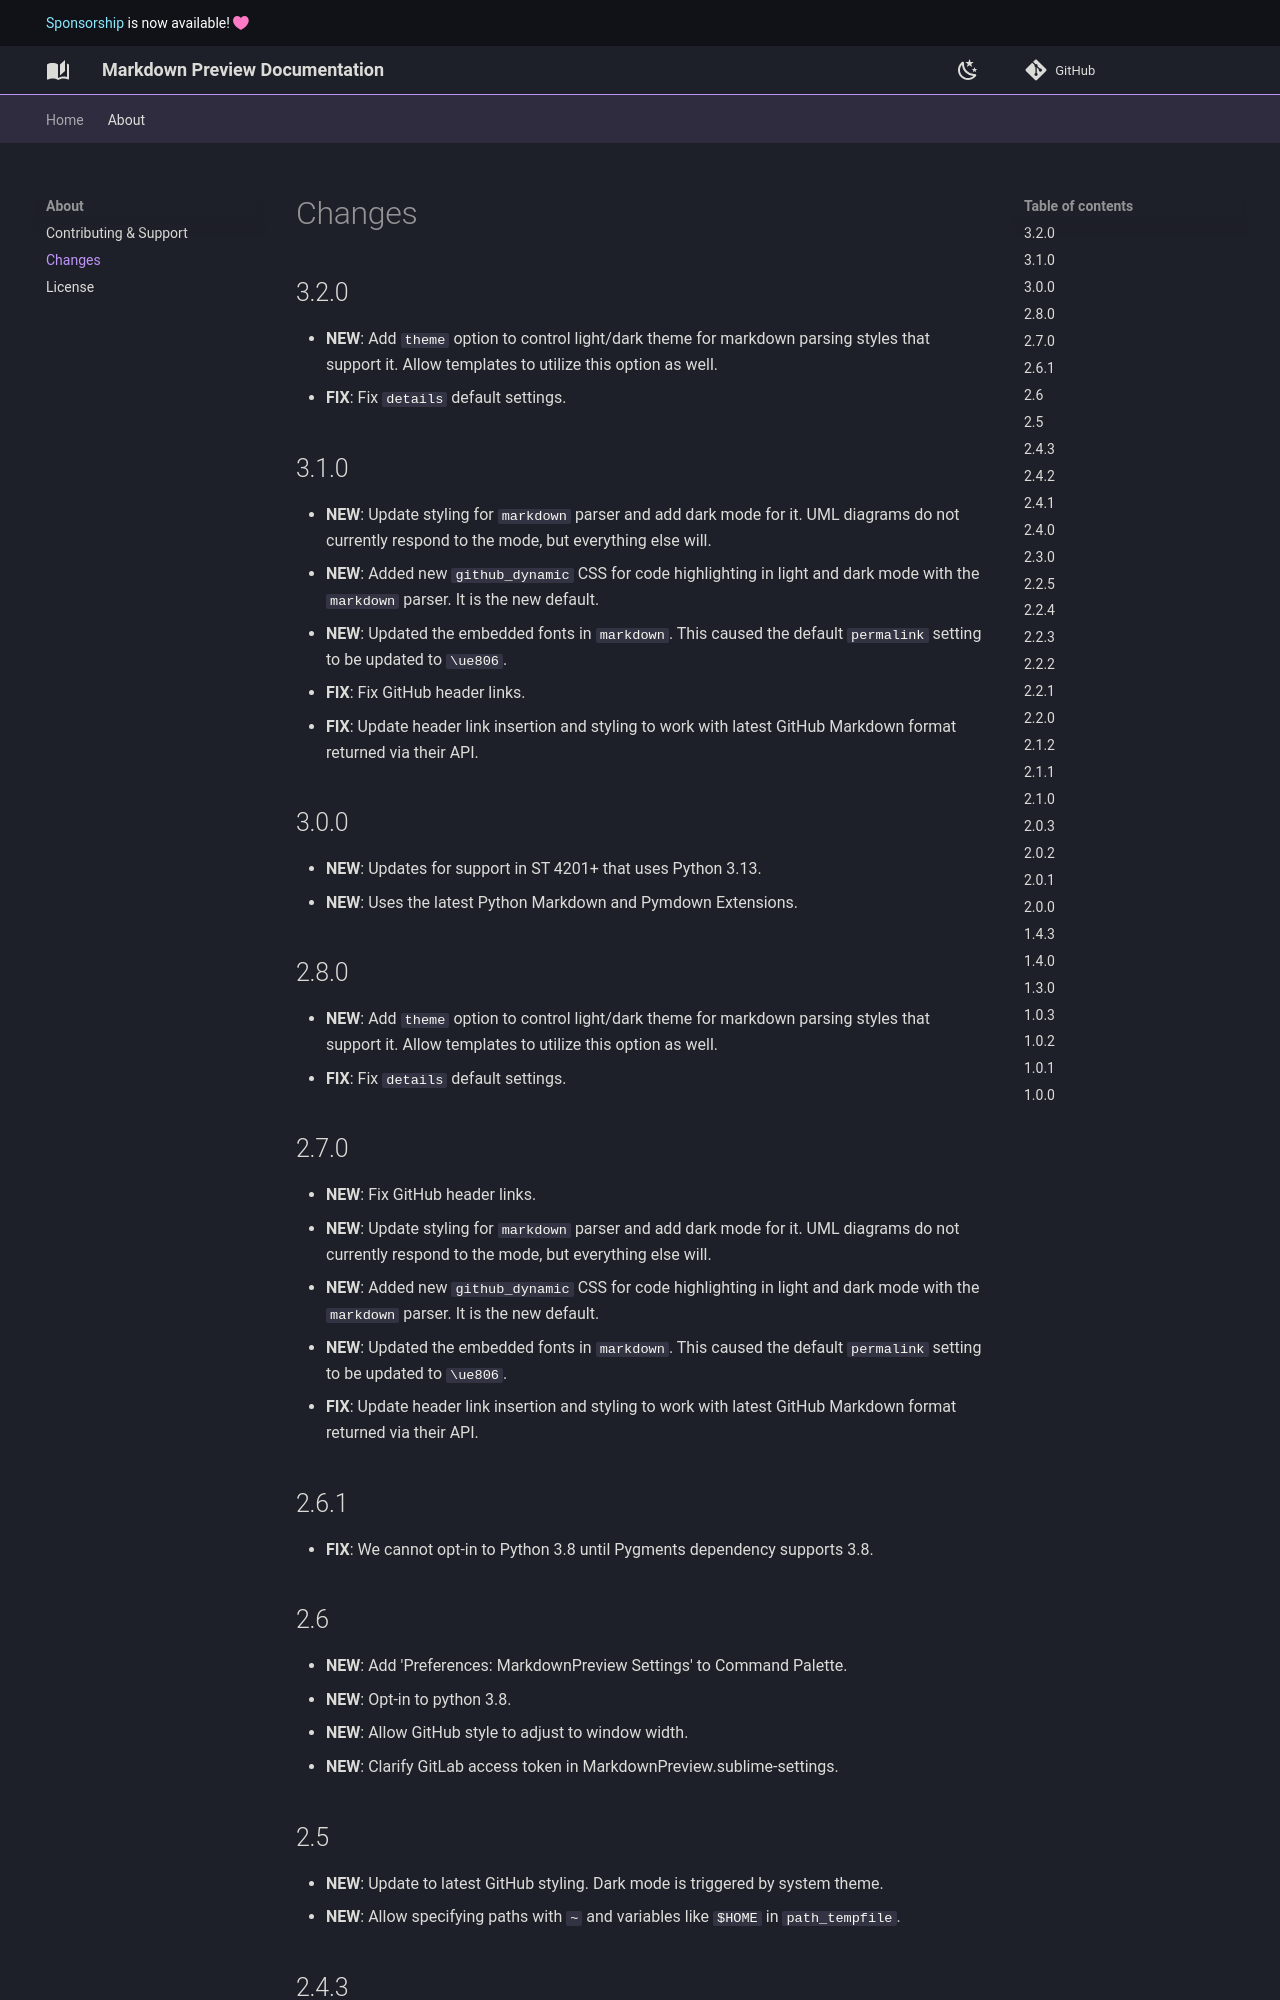

repository: facelessuser/MarkdownPreview · page: about/changes/index.html · generator: mkdocs

# Changes

## 3.2.0

-   **NEW**: Add `theme` option to control light/dark theme for markdown parsing styles that support it. Allow templates
    to utilize this option as well.

## 3.1.0

-   **NEW**: Update styling for `markdown` parser and add dark mode for it. UML diagrams do not currently respond to the
    mode, but everything else will.
-   **NEW**: Added new `github_dynamic` CSS for code highlighting in light and dark mode with the `markdown` parser. It
    is the new default.
-   **NEW**: Updated the embedded fonts in `markdown`. This caused the default `permalink` setting to be updated to
    `\ue806`.
-   **FIX**: Fix GitHub header links.
-   **FIX**:  Update header link insertion and styling to work with latest GitHub Markdown format returned via their
    API.

## 3.0.0

-   **NEW**: Updates for support in ST 4201+ that uses Python 3.13.
-   **NEW**: Uses the latest Python Markdown and Pymdown Extensions.

## 2.8.0

-   **NEW**: Add `theme` option to control light/dark theme for markdown parsing styles that support it. Allow templates
    to utilize this option as well.

## 2.7.0

-   **NEW**: Fix GitHub header links.
-   **NEW**: Update styling for `markdown` parser and add dark mode for it. UML diagrams do not currently respond to the
    mode, but everything else will.
-   **NEW**: Added new `github_dynamic` CSS for code highlighting in light and dark mode with the `markdown` parser. It
    is the new default.
-   **NEW**: Updated the embedded fonts in `markdown`. This caused the default `permalink` setting to be updated to
    `\ue806`.
-   **FIX**:  Update header link insertion and styling to work with latest GitHub Markdown format returned via their
    API.

## 2.6.1

-   **FIX**: We cannot opt-in to Python 3.8 until Pygments dependency supports 3.8.

## 2.6

-   **NEW**: Add 'Preferences: MarkdownPreview Settings' to Command Palette.
-   **NEW**: Opt-in to python 3.8.
-   **NEW**: Allow GitHub style to adjust to window width.
-   **NEW**: Clarify GitLab access token in MarkdownPreview.sublime-settings.

## 2.5

-   **NEW**: Update to latest GitHub styling. Dark mode is triggered by system theme.
-   **NEW**: Allow specifying paths with `~` and variables like `$HOME` in `path_tempfile`.
